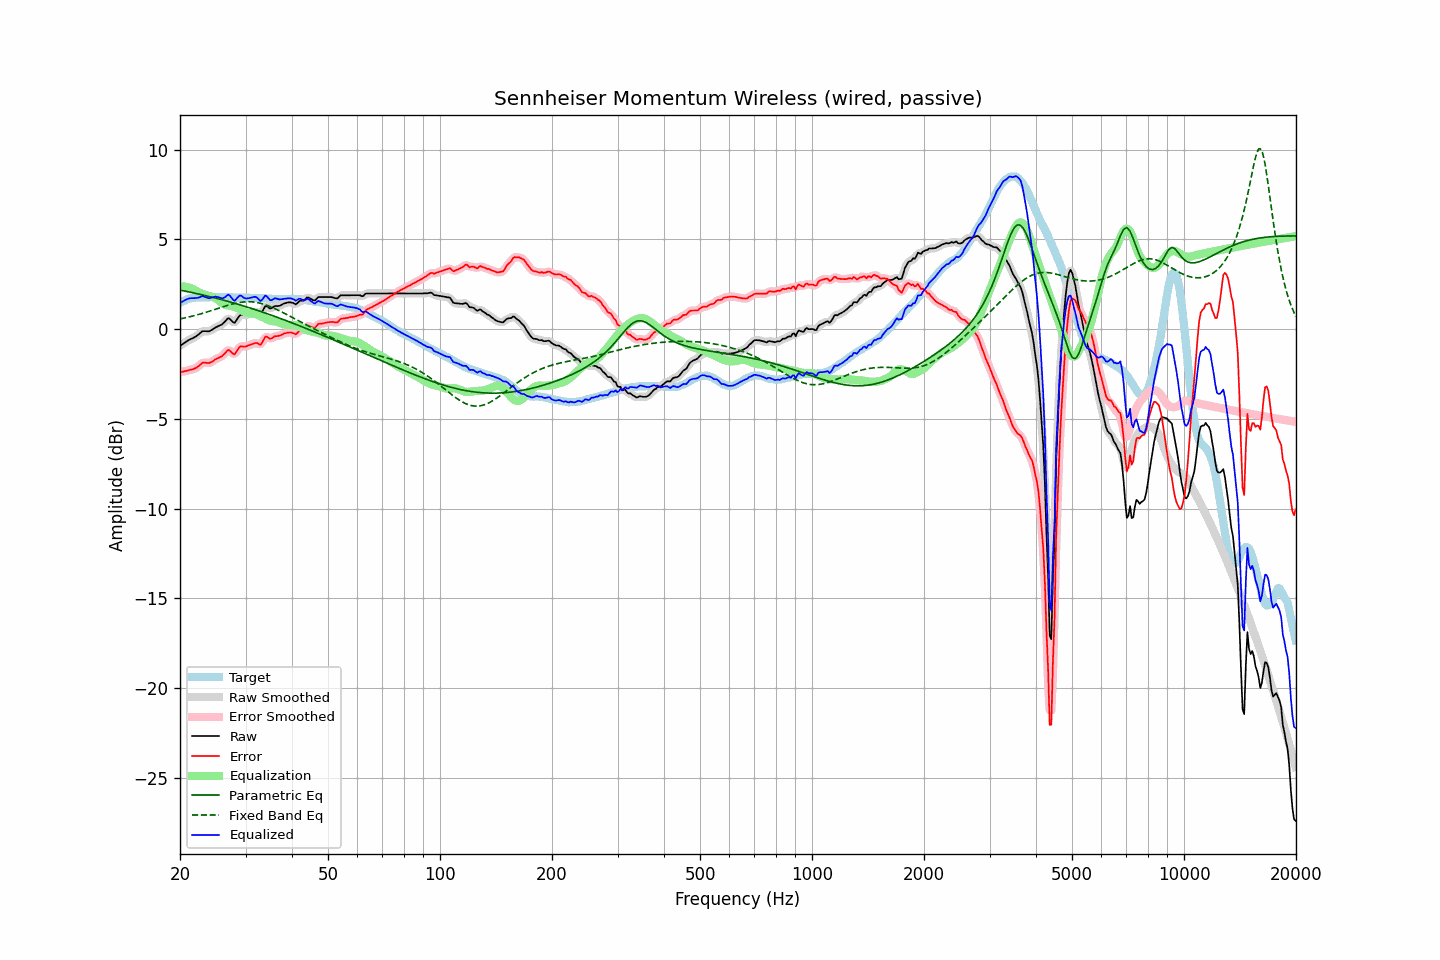

The table this chart was drawn from, first rows:
frequency, raw, error, smoothed, error_smoothed, equalization, parametric_eq, fixed_band_eq, equalized_raw, equalized_smoothed, target
20.00, -0.94, -2.39, -0.94, -2.40, 2.38, 2.17, 0.56, 1.44, 1.44, 1.46
20.20, -0.88, -2.38, -0.88, -2.38, 2.38, 2.15, 0.58, 1.50, 1.50, 1.51
20.40, -0.82, -2.37, -0.82, -2.37, 2.37, 2.13, 0.60, 1.55, 1.55, 1.56
20.61, -0.76, -2.34, -0.76, -2.35, 2.36, 2.11, 0.62, 1.60, 1.60, 1.58
20.81, -0.70, -2.33, -0.70, -2.33, 2.34, 2.10, 0.64, 1.65, 1.65, 1.63
21.02, -0.64, -2.31, -0.64, -2.31, 2.32, 2.08, 0.66, 1.68, 1.68, 1.67
21.23, -0.59, -2.28, -0.59, -2.29, 2.30, 2.06, 0.68, 1.71, 1.71, 1.69
21.44, -0.55, -2.26, -0.55, -2.26, 2.27, 2.04, 0.70, 1.72, 1.72, 1.71
21.66, -0.51, -2.24, -0.51, -2.24, 2.23, 2.02, 0.72, 1.72, 1.72, 1.73
21.87, -0.46, -2.20, -0.46, -2.21, 2.18, 2.00, 0.75, 1.73, 1.72, 1.74
22.09, -0.41, -2.17, -0.40, -2.16, 2.13, 1.98, 0.77, 1.72, 1.73, 1.76
22.31, -0.34, -2.11, -0.34, -2.11, 2.08, 1.96, 0.80, 1.74, 1.74, 1.77
22.54, -0.27, -2.04, -0.26, -2.03, 2.03, 1.94, 0.82, 1.76, 1.77, 1.77
22.76, -0.19, -1.96, -0.19, -1.95, 1.99, 1.92, 0.85, 1.80, 1.80, 1.77
22.99, -0.12, -1.88, -0.14, -1.90, 1.95, 1.90, 0.87, 1.83, 1.81, 1.76
23.22, -0.12, -1.88, -0.11, -1.87, 1.92, 1.88, 0.90, 1.80, 1.81, 1.76
23.45, -0.12, -1.88, -0.12, -1.88, 1.89, 1.86, 0.93, 1.77, 1.77, 1.76
23.69, -0.13, -1.89, -0.13, -1.89, 1.87, 1.84, 0.95, 1.74, 1.74, 1.77
23.92, -0.13, -1.89, -0.12, -1.89, 1.84, 1.82, 0.98, 1.72, 1.73, 1.77
24.16, -0.09, -1.86, -0.09, -1.86, 1.82, 1.80, 1.01, 1.73, 1.73, 1.77
24.40, -0.04, -1.82, -0.04, -1.81, 1.80, 1.77, 1.04, 1.76, 1.76, 1.78
24.65, 0.02, -1.75, 0.02, -1.75, 1.77, 1.75, 1.07, 1.79, 1.79, 1.77
24.89, 0.08, -1.69, 0.08, -1.70, 1.73, 1.73, 1.10, 1.81, 1.80, 1.77
25.14, 0.12, -1.65, 0.13, -1.65, 1.67, 1.71, 1.13, 1.79, 1.80, 1.77
25.39, 0.17, -1.61, 0.17, -1.61, 1.60, 1.68, 1.16, 1.78, 1.77, 1.78
25.65, 0.21, -1.57, 0.21, -1.57, 1.53, 1.66, 1.19, 1.74, 1.74, 1.78
25.91, 0.25, -1.52, 0.26, -1.51, 1.45, 1.63, 1.22, 1.70, 1.72, 1.77
26.16, 0.33, -1.43, 0.33, -1.43, 1.39, 1.61, 1.25, 1.73, 1.73, 1.77
26.43, 0.42, -1.35, 0.43, -1.33, 1.35, 1.59, 1.27, 1.77, 1.79, 1.77
26.69, 0.52, -1.24, 0.53, -1.24, 1.33, 1.56, 1.30, 1.85, 1.86, 1.76
26.96, 0.61, -1.16, 0.57, -1.20, 1.31, 1.54, 1.33, 1.92, 1.89, 1.77
27.23, 0.56, -1.21, 0.55, -1.22, 1.30, 1.51, 1.35, 1.86, 1.85, 1.77
27.50, 0.47, -1.30, 0.47, -1.30, 1.28, 1.49, 1.38, 1.75, 1.74, 1.77
27.77, 0.38, -1.38, 0.39, -1.37, 1.25, 1.46, 1.40, 1.63, 1.64, 1.76
28.05, 0.34, -1.42, 0.39, -1.37, 1.23, 1.43, 1.42, 1.57, 1.61, 1.76
28.33, 0.47, -1.27, 0.47, -1.28, 1.20, 1.41, 1.44, 1.67, 1.67, 1.75
28.62, 0.61, -1.14, 0.60, -1.14, 1.16, 1.38, 1.46, 1.77, 1.77, 1.74
28.90, 0.74, -1.01, 0.72, -1.03, 1.12, 1.36, 1.48, 1.86, 1.84, 1.75
29.19, 0.79, -0.95, 0.78, -0.97, 1.07, 1.33, 1.49, 1.86, 1.84, 1.74
29.48, 0.78, -0.98, 0.79, -0.96, 1.01, 1.30, 1.50, 1.79, 1.80, 1.76
29.78, 0.77, -0.98, 0.78, -0.97, 0.96, 1.27, 1.51, 1.73, 1.74, 1.75
30.08, 0.78, -0.97, 0.79, -0.97, 0.92, 1.25, 1.52, 1.70, 1.71, 1.76
30.38, 0.81, -0.93, 0.81, -0.94, 0.89, 1.22, 1.52, 1.70, 1.70, 1.74
30.68, 0.84, -0.90, 0.84, -0.90, 0.88, 1.19, 1.52, 1.72, 1.72, 1.74
30.99, 0.87, -0.87, 0.87, -0.87, 0.87, 1.16, 1.52, 1.74, 1.74, 1.74
31.30, 0.90, -0.84, 0.91, -0.83, 0.87, 1.13, 1.51, 1.77, 1.77, 1.74
31.61, 0.93, -0.80, 0.94, -0.80, 0.86, 1.10, 1.50, 1.79, 1.79, 1.74
31.93, 0.96, -0.77, 0.95, -0.78, 0.84, 1.07, 1.49, 1.80, 1.78, 1.73
32.24, 0.94, -0.78, 0.92, -0.81, 0.80, 1.04, 1.47, 1.74, 1.72, 1.72
32.57, 0.89, -0.84, 0.88, -0.84, 0.76, 1.01, 1.46, 1.65, 1.65, 1.73
32.89, 0.84, -0.88, 0.88, -0.84, 0.72, 0.98, 1.44, 1.56, 1.60, 1.73
33.22, 0.94, -0.77, 0.97, -0.75, 0.68, 0.95, 1.41, 1.62, 1.65, 1.71
33.55, 1.10, -0.61, 1.10, -0.61, 0.64, 0.92, 1.38, 1.74, 1.74, 1.71
33.89, 1.27, -0.43, 1.22, -0.48, 0.59, 0.89, 1.36, 1.87, 1.82, 1.70
34.23, 1.27, -0.43, 1.25, -0.44, 0.55, 0.86, 1.32, 1.82, 1.80, 1.70
34.57, 1.21, -0.48, 1.22, -0.47, 0.50, 0.83, 1.29, 1.72, 1.72, 1.69
34.92, 1.14, -0.55, 1.17, -0.52, 0.47, 0.80, 1.25, 1.61, 1.64, 1.69
35.27, 1.16, -0.52, 1.18, -0.51, 0.45, 0.77, 1.22, 1.61, 1.62, 1.68
35.62, 1.22, -0.46, 1.21, -0.47, 0.44, 0.73, 1.18, 1.66, 1.65, 1.68
35.97, 1.28, -0.40, 1.26, -0.42, 0.43, 0.70, 1.14, 1.71, 1.69, 1.68
... 635 more rows
